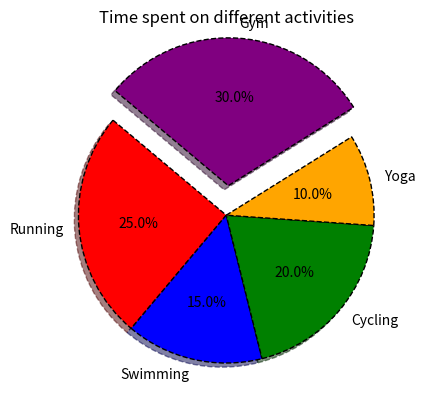
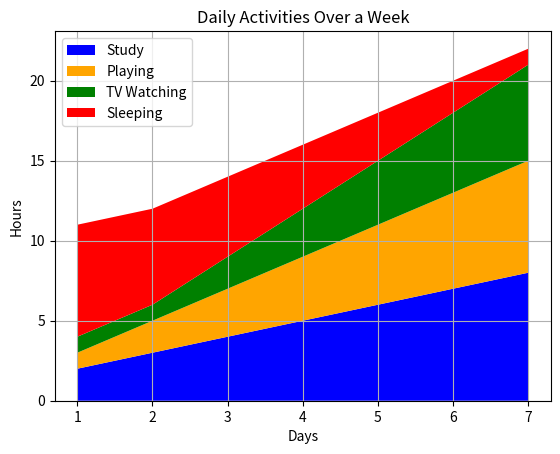

Write Python code to recreate these figures, in order.
import matplotlib.pyplot as plt

activities = ['Running', 'Swimming', 'Cycling', 'Yoga', 'Gym']
time_spent = [5, 3, 4, 2, 6]
colors = ['red', 'blue', 'green', 'orange', 'purple']
explode = [0, 0, 0, 0, 0.2]  # explode the first slice (Running)
plt.pie(time_spent, labels=activities, colors=colors, autopct='%1.1f%%', startangle=140, shadow=True, explode=explode, wedgeprops={'edgecolor': 'black', 'linewidth': 1, 'linestyle': '--'})
plt.title('Time spent on different activities')


days = [1, 2, 3, 4, 5, 6, 7]
study_hours = [2, 3, 4, 5, 6, 7, 8]
playing_hours = [1, 2, 3, 4, 5, 6, 7]
TV_watching_hours = [1, 1, 2, 3, 4, 5, 6]
sleeping_hours = [7, 6, 5, 4, 3, 2, 1]
label = ['Study', 'Playing', 'TV Watching', 'Sleeping']
colors = ['blue', 'orange', 'green', 'red']
plt.stackplot(days, study_hours, playing_hours, TV_watching_hours, sleeping_hours, labels=label, colors=colors)
plt.title('Daily Activities Over a Week')
plt.legend(loc='upper left')
plt.xlabel('Days')
plt.ylabel('Hours')
plt.grid()
